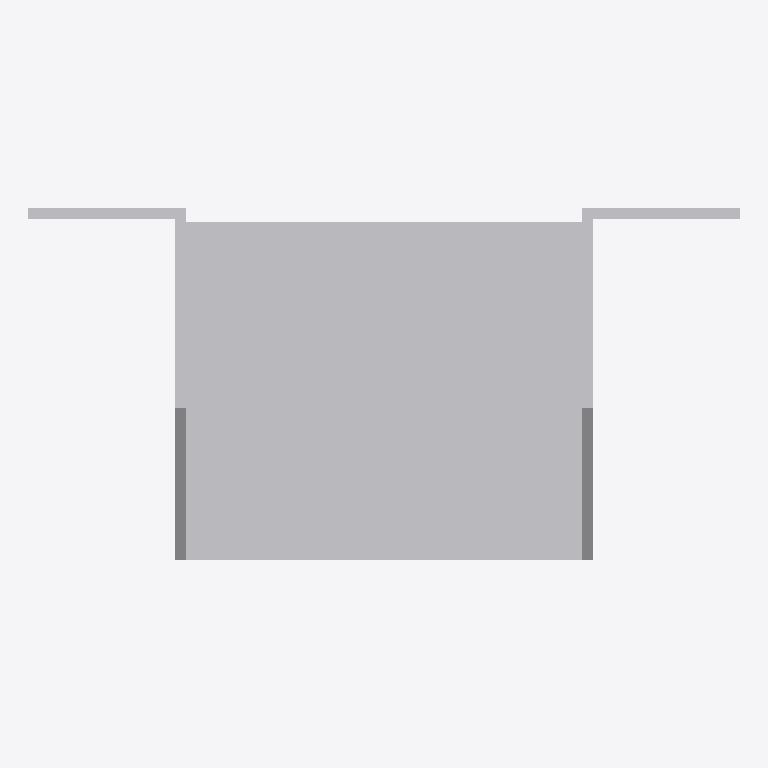
Plan cut of the same IFC building model at storey 'Level 1' (level 0.00 m, cut at 1.40 m), seen from above with north up, elements coloured by IFC class: 1 other element (light grey). No cut surface shows.
Extent 0.126 m × 0.062 m × 0.127 m (x, y, z). Storeys (1): Level 1 at 0.00 m. Elements (1): 1 IfcBuildingElementProxy.

HEADER;
FILE_DESCRIPTION(('ViewDefinition [CoordinationView]'),'2;1');
FILE_NAME('','2023-07-05T14:58:33',(''),(''),'The EXPRESS Data Manager Version 5.01.0100.02.64','20130308_1515(x64) - Exporter 2014.0.2013.0308 -','');
FILE_SCHEMA(('IFC2X3'));
ENDSEC;
DATA;
#85=IFCPROJECT('2yLul87gL9fOfpfh9sWEiD',#41,'',$,$,'S:\\@Technology\\9.BIMCAD EU\\2.PROJECTS\\ES-233601 BIMCAD EU_Batch 1.3_1191 models\\Working\\3D Content\\First 150 Models\\No Holes\\3D RFA\\C_BSNN70_125_3D_CAD_MULT_Prod_noholes.ifc','',(#74,#82),#69);
#849=IFCSITE('2yLul87gL9fOfpfh9sWEiF',#41,'Default',$,'',#848,$,$,.ELEMENT.,(42,24,53,508911),(-71,-15,-29,-58837),0.0,$,$);
#95=IFCBUILDING('2yLul87gL9fOfpfh9sWEiC',#41,'',$,$,#32,$,'',.ELEMENT.,$,$,#91);
#104=IFCBUILDINGSTOREY('2yLul87gL9fOfpfhA9Vn58',#41,'Level 1',$,$,#102,$,'Level 1',.ELEMENT.,0.0);
#753=IFCBUILDINGELEMENTPROXY('3L4SNtT0DEAPrfV2hXmceg',#41,'C_BSNN70_125_3D_CAD_MULT_Prod_noholes:C_BSNN70_125_3D_CAD_MULT_Prod_noholes:108181',$,'C_BSNN70_125_3D_CAD_MULT_Prod_noholes',#751,#746,'108181',.ELEMENT.);
ENDSEC;
